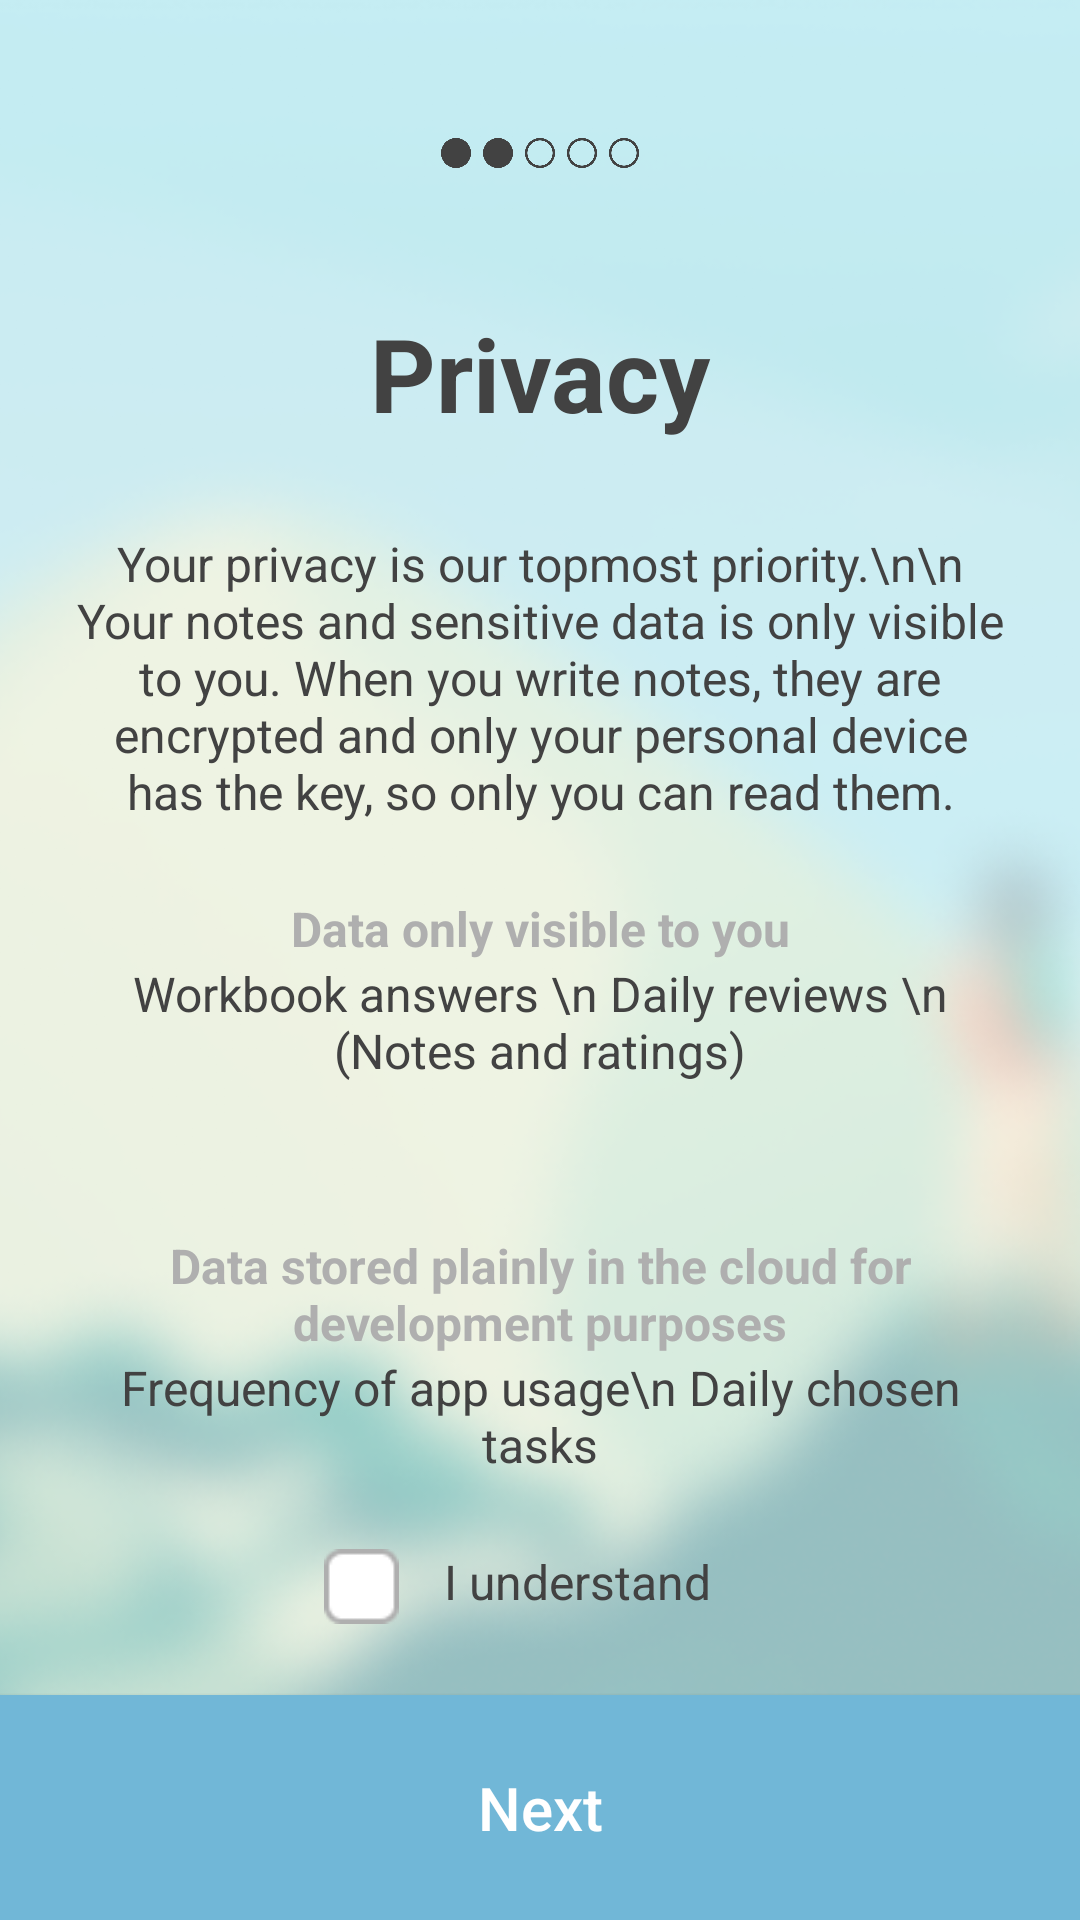

Layout XML and referenced resources for this Android screen:
<!-- AndroidManifest.xml: application theme Theme.MentaliTree -->
<!-- res/layout/activity_onboarding2.xml -->
<?xml version="1.0" encoding="utf-8"?>
<androidx.constraintlayout.widget.ConstraintLayout xmlns:android="http://schemas.android.com/apk/res/android"
    xmlns:app="http://schemas.android.com/apk/res-auto"
    xmlns:tools="http://schemas.android.com/tools"
    android:id="@+id/main"
    android:layout_width="match_parent"
    android:layout_height="match_parent"
    tools:context=".Onboarding2">

    <ImageView
        android:id="@+id/backgroundIv"
        android:layout_width="0dp"
        android:layout_height="0dp"
        android:scaleType="centerCrop"
        android:src="@drawable/background_blurred"
        app:layout_constraintBottom_toBottomOf="parent"
        app:layout_constraintEnd_toEndOf="parent"
        app:layout_constraintHorizontal_bias="0.0"
        app:layout_constraintStart_toStartOf="parent"
        app:layout_constraintTop_toTopOf="parent"
        app:layout_constraintVertical_bias="0.428" />

    <TextView
        android:id="@+id/PrivacyTV"
        android:layout_width="wrap_content"
        android:layout_height="wrap_content"
        android:text="Privacy"
        android:textColor="#424242"
        android:textSize="34sp"
        android:textStyle="bold"
        app:layout_constraintBottom_toBottomOf="parent"
        app:layout_constraintEnd_toEndOf="parent"
        app:layout_constraintStart_toStartOf="parent"
        app:layout_constraintTop_toTopOf="parent"
        app:layout_constraintVertical_bias="0.171" />

    <TextView
        android:id="@+id/YourPrivacyTV"
        android:layout_width="0dp"
        android:layout_height="wrap_content"
        android:layout_marginStart="25dp"
        android:layout_marginTop="30dp"
        android:layout_marginEnd="25dp"
        android:text="Your privacy is our topmost priority.\n\n Your notes and sensitive data is only visible to you. When you write notes, they are encrypted and only your personal device has the key, so only you can read them."
        android:textAlignment="center"
        android:textColor="#424242"
        android:textSize="16sp"
        app:layout_constraintEnd_toEndOf="parent"
        app:layout_constraintStart_toStartOf="parent"
        app:layout_constraintTop_toBottomOf="@+id/PrivacyTV" />

    <TextView
        android:id="@+id/SavedLocallyTitleTv"
        android:layout_width="0dp"
        android:layout_height="wrap_content"
        android:layout_marginStart="25dp"
        android:layout_marginTop="24dp"
        android:layout_marginEnd="25dp"
        android:text="Data only visible to you"
        android:textAlignment="center"
        android:textStyle="bold"
        android:textColor="#AFAFAF"
        android:textSize="16sp"
        app:layout_constraintEnd_toEndOf="parent"
        app:layout_constraintHorizontal_bias="0.0"
        app:layout_constraintStart_toStartOf="parent"
        app:layout_constraintTop_toBottomOf="@+id/YourPrivacyTV" />

    <TextView
        android:id="@+id/SavedLocallyTextTv"
        android:layout_width="0dp"
        android:layout_height="wrap_content"
        android:layout_marginStart="25dp"
        android:layout_marginEnd="25dp"
        android:text="Workbook answers \n Daily reviews \n (Notes and ratings)"
        android:textAlignment="center"
        android:textColor="#424242"
        android:textSize="16sp"
        app:layout_constraintEnd_toEndOf="parent"
        app:layout_constraintHorizontal_bias="0.0"
        app:layout_constraintStart_toStartOf="parent"
        app:layout_constraintTop_toBottomOf="@+id/SavedLocallyTitleTv" />

    <TextView
        android:id="@+id/StoredInCloudTv"
        android:layout_width="0dp"
        android:layout_height="wrap_content"
        android:layout_marginStart="25dp"
        android:layout_marginTop="50dp"
        android:layout_marginEnd="25dp"
        android:text="Data stored plainly in the cloud for development purposes"
        android:textAlignment="center"
        android:textColor="#AFAFAF"
        android:textSize="16sp"
        android:textStyle="bold"
        app:layout_constraintEnd_toEndOf="parent"
        app:layout_constraintHorizontal_bias="0.0"
        app:layout_constraintStart_toStartOf="parent"
        app:layout_constraintTop_toBottomOf="@+id/SavedLocallyTextTv" />

    <TextView
        android:id="@+id/SavedInCloudTextTv"
        android:layout_width="0dp"
        android:layout_height="wrap_content"
        android:layout_marginStart="25dp"
        android:layout_marginEnd="25dp"
        android:text="Frequency of app usage\n Daily chosen tasks"
        android:textAlignment="center"
        android:textColor="#424242"
        android:textSize="16sp"
        app:layout_constraintEnd_toEndOf="parent"
        app:layout_constraintHorizontal_bias="0.0"
        app:layout_constraintStart_toStartOf="parent"
        app:layout_constraintTop_toBottomOf="@+id/StoredInCloudTv" />

    <LinearLayout

        android:id="@+id/understandCheck"
        android:layout_width="wrap_content"
        android:layout_height="wrap_content"
        android:orientation="horizontal"
        app:layout_constraintBottom_toTopOf="@+id/goToOnboarding3btn"
        app:layout_constraintEnd_toEndOf="parent"
        app:layout_constraintStart_toStartOf="parent"
        app:layout_constraintTop_toBottomOf="@+id/SavedInCloudTextTv">

        <ImageView
            android:id="@+id/uncheckedBoxIv"
            android:layout_width="25dp"
            android:layout_height="25dp"
            android:src="@drawable/unchecked_box"
            android:layout_gravity="center_vertical"
 />

        <TextView
            android:id="@+id/IUnderstandTv"
            android:layout_width="wrap_content"
            android:layout_height="wrap_content"
            android:text="I understand"
            android:textColor="#424242"
            android:textSize="16sp"
            android:gravity="center_vertical"
            android:paddingHorizontal="15dp"
            />

    </LinearLayout>

    <Button
        android:id="@+id/goToOnboarding3btn"
        android:textAllCaps="false"
        android:layout_width="0dp"
        android:layout_height="75dp"
        android:background="@drawable/call_to_action_onboarding_btn_bg"
        android:textSize="20sp"
        android:textColor="#ffffff"
        android:text="Next"
        app:layout_constraintBottom_toBottomOf="parent"
        app:layout_constraintEnd_toEndOf="parent"
        app:layout_constraintHorizontal_bias="0.0"
        app:layout_constraintStart_toStartOf="parent" />

    <LinearLayout

        android:id="@+id/navigationDots"
        android:layout_width="wrap_content"
        android:layout_height="wrap_content"
        android:orientation="horizontal"
        app:layout_constraintBottom_toTopOf="@+id/PrivacyTV"
        app:layout_constraintEnd_toEndOf="parent"
        app:layout_constraintStart_toStartOf="parent"
        app:layout_constraintTop_toTopOf="parent">

        <ImageView
            android:id="@+id/dot1Iv"
            android:layout_width="10dp"
            android:layout_height="10dp"
            android:layout_marginLeft="2dp"
            android:layout_marginRight="2dp"
            android:src="@drawable/filled_dot_icon" />

        <ImageView
            android:id="@+id/dot2Iv"
            android:layout_width="10dp"
            android:layout_height="10dp"
            android:layout_marginLeft="2dp"
            android:layout_marginRight="2dp"
            android:src="@drawable/filled_dot_icon" />

        <ImageView
            android:id="@+id/dot3Iv"
            android:layout_width="10dp"
            android:layout_height="10dp"
            android:layout_marginLeft="2dp"
            android:layout_marginRight="2dp"
            android:src="@drawable/unfilled_dot_icon" />

        <ImageView
            android:id="@+id/dot4Iv"
            android:layout_width="10dp"
            android:layout_height="10dp"
            android:layout_marginLeft="2dp"
            android:layout_marginRight="2dp"
            android:src="@drawable/unfilled_dot_icon" />

        <ImageView
            android:id="@+id/dot5Iv"
            android:layout_width="10dp"
            android:layout_height="10dp"
            android:layout_marginLeft="2dp"
            android:layout_marginRight="2dp"
            android:src="@drawable/unfilled_dot_icon" />


    </LinearLayout>

</androidx.constraintlayout.widget.ConstraintLayout>
<!-- resources referenced by this layout -->
<resources>
  <!-- drawable background_blurred: png bitmap (drawable, 424250 bytes) -->
  <!-- drawable call_to_action_onboarding_btn_bg (drawable) -->
  <?xml version="1.0" encoding="utf-8"?>
  <shape
      xmlns:android="http://schemas.android.com/apk/res/android"
      android:shape="rectangle">
  
  
      <solid
          android:color="@color/light_blue" />
  
  </shape>
  <!-- drawable filled_dot_icon: png bitmap (drawable, 2548 bytes) -->
  <!-- drawable unchecked_box: png bitmap (drawable, 418 bytes) -->
  <!-- drawable unfilled_dot_icon: png bitmap (drawable, 3975 bytes) -->
  <style name="Theme.MentaliTree" parent="Theme.AppCompat.Light.NoActionBar">
          
          <item name="colorPrimary">@color/dark_marine</item>
          <item name="colorPrimaryVariant">@color/light_blue</item>
          <item name="colorOnPrimary">@color/white</item>
          
          <item name="colorSecondary">@color/light_blue</item>
          <item name="colorSecondaryVariant">@color/light_blue</item>
          <item name="colorOnSecondary">@color/black</item>
          
          <item name="android:statusBarColor">@color/transparent_grey</item>
          
  
          <item name="android:windowAnimationStyle">@style/CustomActivityAnimation</item>
      </style>
  <color name="light_blue">#FF71B7D7</color>
  <color name="dark_marine">#FF005176</color>
  <color name="white">#FFFFFFFF</color>
  <color name="black">#FF000000</color>
  <color name="transparent_grey">#6B606566</color>
  <style name="CustomActivityAnimation" parent="@android:style/Animation.Activity">
          <item name="android:activityOpenEnterAnimation">@anim/slide_in_right</item>
          <item name="android:activityOpenExitAnimation">@anim/slide_out_left</item>
          <item name="android:activityCloseEnterAnimation">@anim/slide_in_left</item>
          <item name="android:activityCloseExitAnimation">@anim/slide_out_right</item>
      </style>
</resources>
